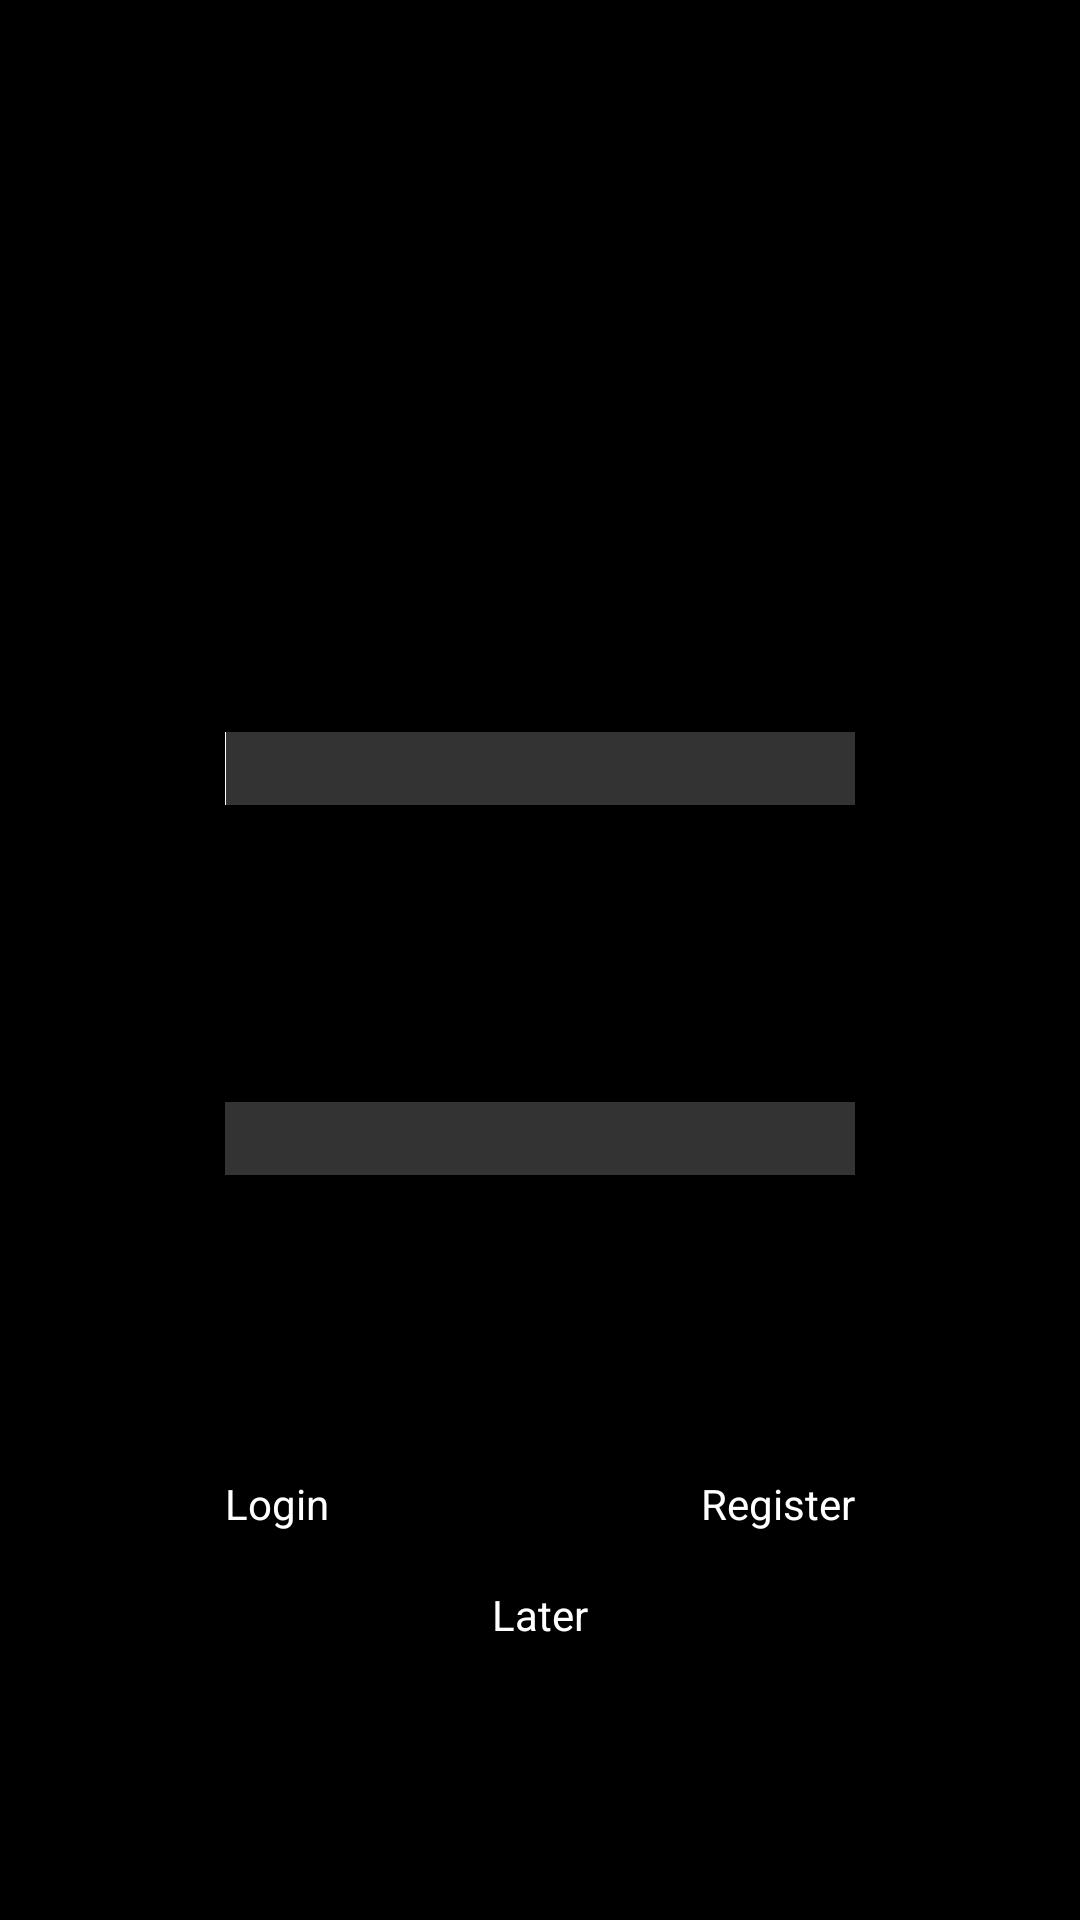

Reconstruct the res/layout file that produces this screen, plus the resources it refers to.
<!-- AndroidManifest.xml: application theme AppTheme -->
<!-- res/layout/login_page.xml -->
<?xml version="1.0" encoding="utf-8"?>
<RelativeLayout xmlns:android="http://schemas.android.com/apk/res/android"
    android:layout_width="match_parent"
    android:layout_height="match_parent"
    android:background="#000000" >

    <EditText
        android:id="@+id/account_text"
        android:layout_width="wrap_content"
        android:layout_height="wrap_content"
        android:layout_alignParentTop="true"
        android:layout_centerHorizontal="true"
        android:layout_marginTop="244dp"
        android:maxLines="1"
        android:background="#ff333333"
        android:textColor="@color/login_text_color"
        android:ems="10" >

        <requestFocus />
    </EditText>

    <Button
        android:id="@+id/Login"
        android:layout_width="wrap_content"
        android:layout_height="wrap_content"
        android:layout_alignBaseline="@+id/category_addtodo_btn"
        android:layout_alignBottom="@+id/category_addtodo_btn"
        android:layout_alignLeft="@+id/password_text"
        android:text="Login"
        android:textColor="@color/login_text_color"
        android:background="@drawable/login_norm_bg" />

    <EditText
        android:id="@+id/password_text"
        android:layout_width="wrap_content"
        android:layout_height="wrap_content"
        android:layout_alignLeft="@+id/account_text"
        android:layout_below="@+id/account_text"
        android:layout_marginTop="99dp"
        android:ems="10"
        android:maxLines="1"
        android:background="#ff333333"
        android:textColor="@color/login_text_color"
        android:inputType="textPassword" />

    <Button
        android:id="@+id/category_addtodo_btn"
        android:layout_width="wrap_content"
        android:layout_height="wrap_content"
        android:layout_alignRight="@+id/password_text"
        android:layout_below="@+id/password_text"
        android:layout_marginTop="100dp"
        android:background="@drawable/login_norm_bg"
        android:textColor="@color/login_text_color"
        android:text="Register" />

    <Button
        android:id="@+id/login_later_button"
        android:layout_width="wrap_content"
        android:layout_height="wrap_content"
        android:layout_alignLeft="@+id/Login"
        android:layout_alignRight="@+id/category_addtodo_btn"
        android:layout_below="@+id/Login"
        android:layout_marginTop="18dp"
        android:background="@drawable/login_norm_bg"
        android:textColor="@color/login_text_color"
        android:text="Later" />

</RelativeLayout>
<!-- resources referenced by this layout -->
<resources>
  <color name="login_text_color">#ffffffff</color>
  <style name="AppTheme" parent="AppBaseTheme">
          
      </style>
  <style name="AppBaseTheme" parent="android:Theme.Light">
          
      </style>
</resources>
